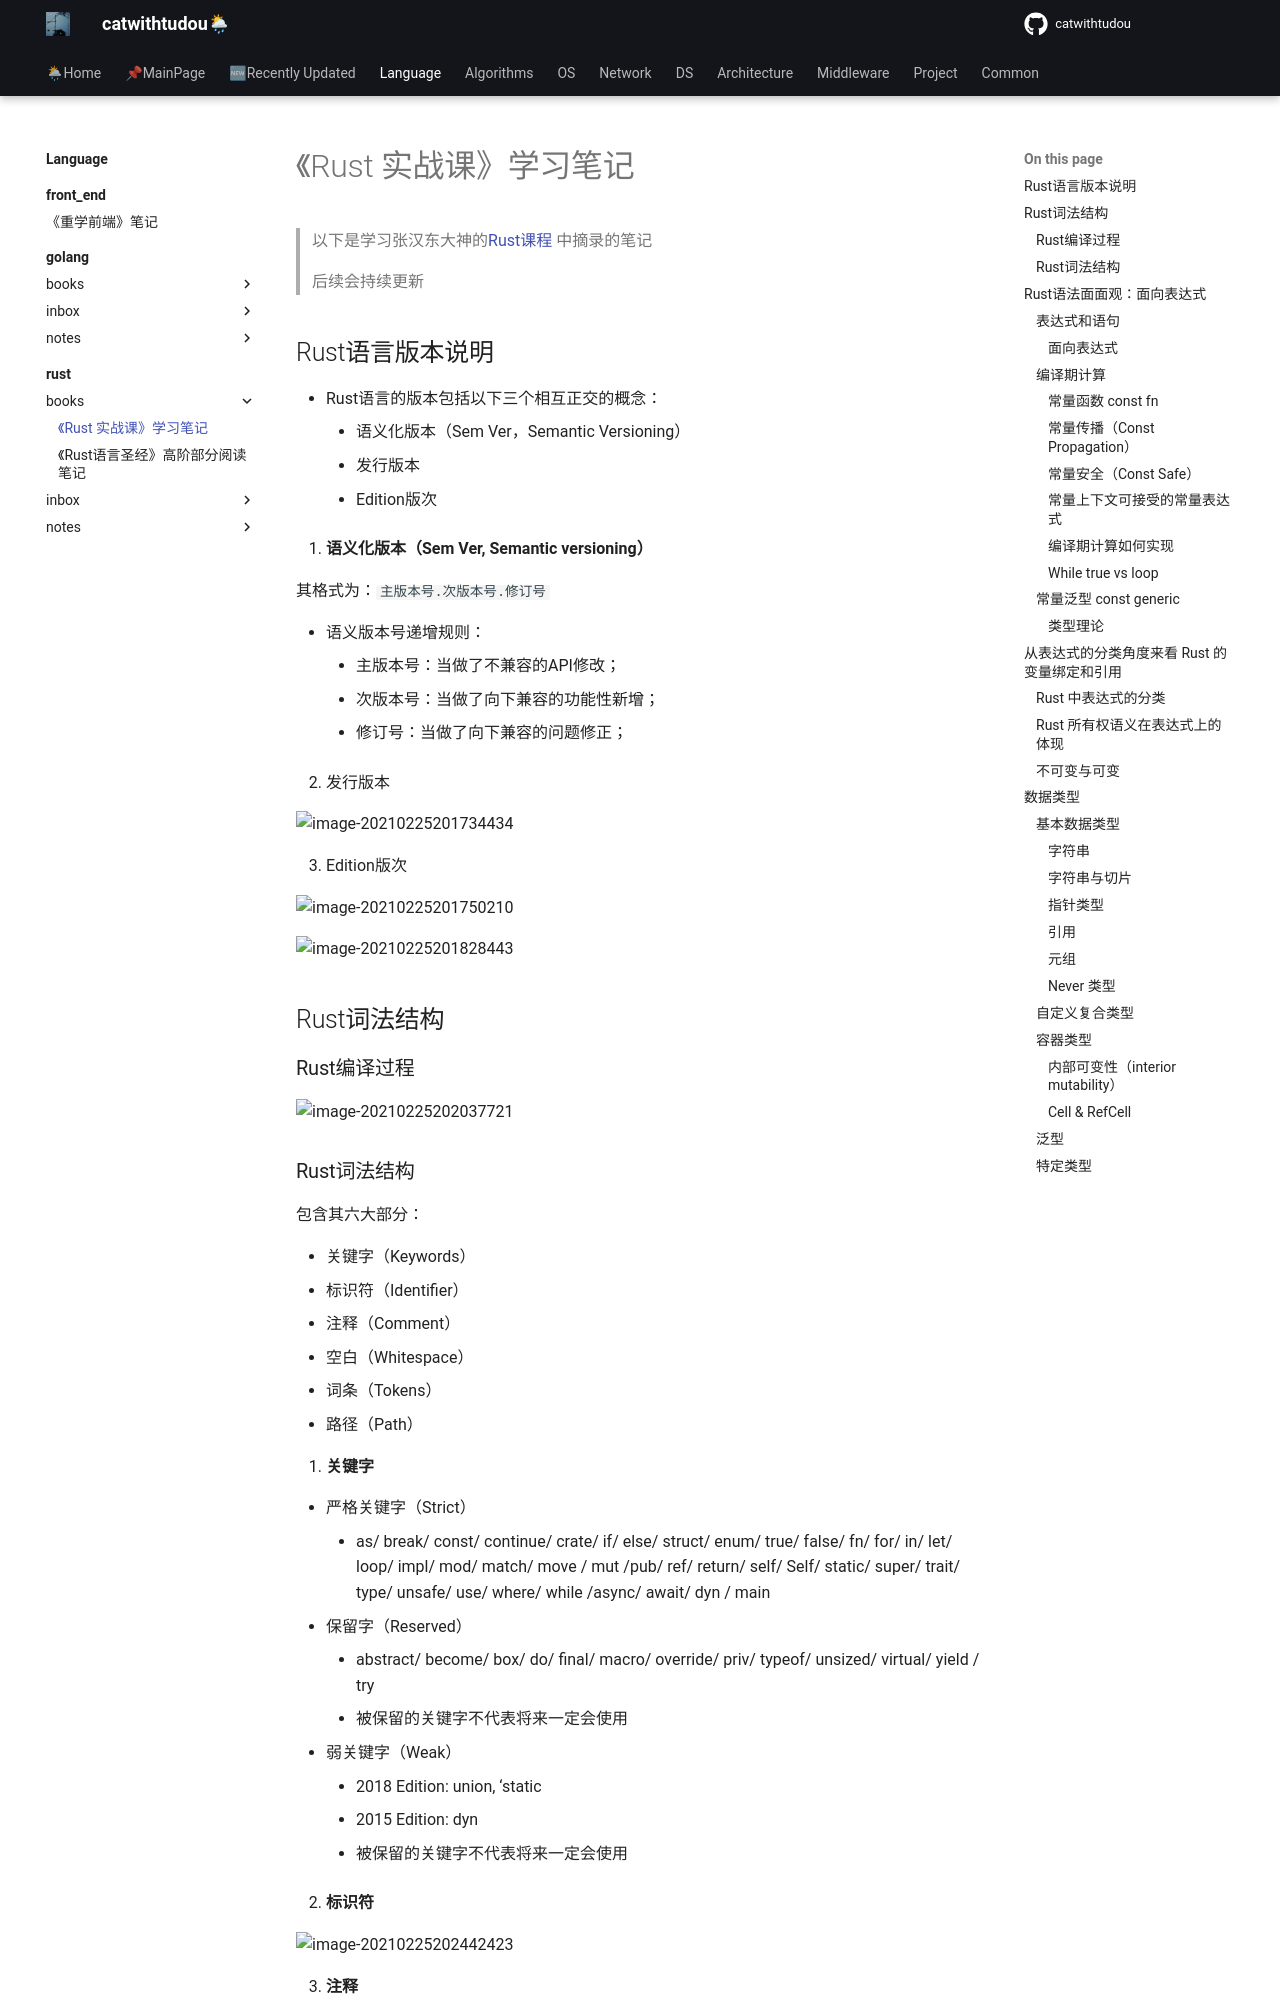

repository: catwithtudou/new_blog · page: language/rust/books/20220128__rust_实战课_学习笔记/index.html · generator: mkdocs

# 《Rust 实战课》学习笔记

> 以下是学习张汉东大神的[Rust课程](https://time.geekbang.org/course/intro/100060601) 中摘录的笔记
> 
> 后续会持续更新

## Rust语言版本说明

- Rust语言的版本包括以下三个相互正交的概念：
    - 语义化版本（Sem Ver，Semantic Versioning）
    - 发行版本
    - Edition版次

1. **语义化版本（Sem Ver, Semantic versioning）**

其格式为：`主版本号.次版本号.修订号`

- 语义版本号递增规则：
    - 主版本号：当做了不兼容的API修改；
    - 次版本号：当做了向下兼容的功能性新增；
    - 修订号：当做了向下兼容的问题修正；

2. 发行版本

![image-20210225201734434](https://img.zhengyua.cn/20210225201734.png)

3. Edition版次

![image-20210225201750210](https://img.zhengyua.cn/20210225201750.png)

![image-20210225201828443](https://img.zhengyua.cn/20210225201828.png)

## Rust词法结构

### Rust编译过程

![image-20210225202037721](https://img.zhengyua.cn/20210225202037.png)
